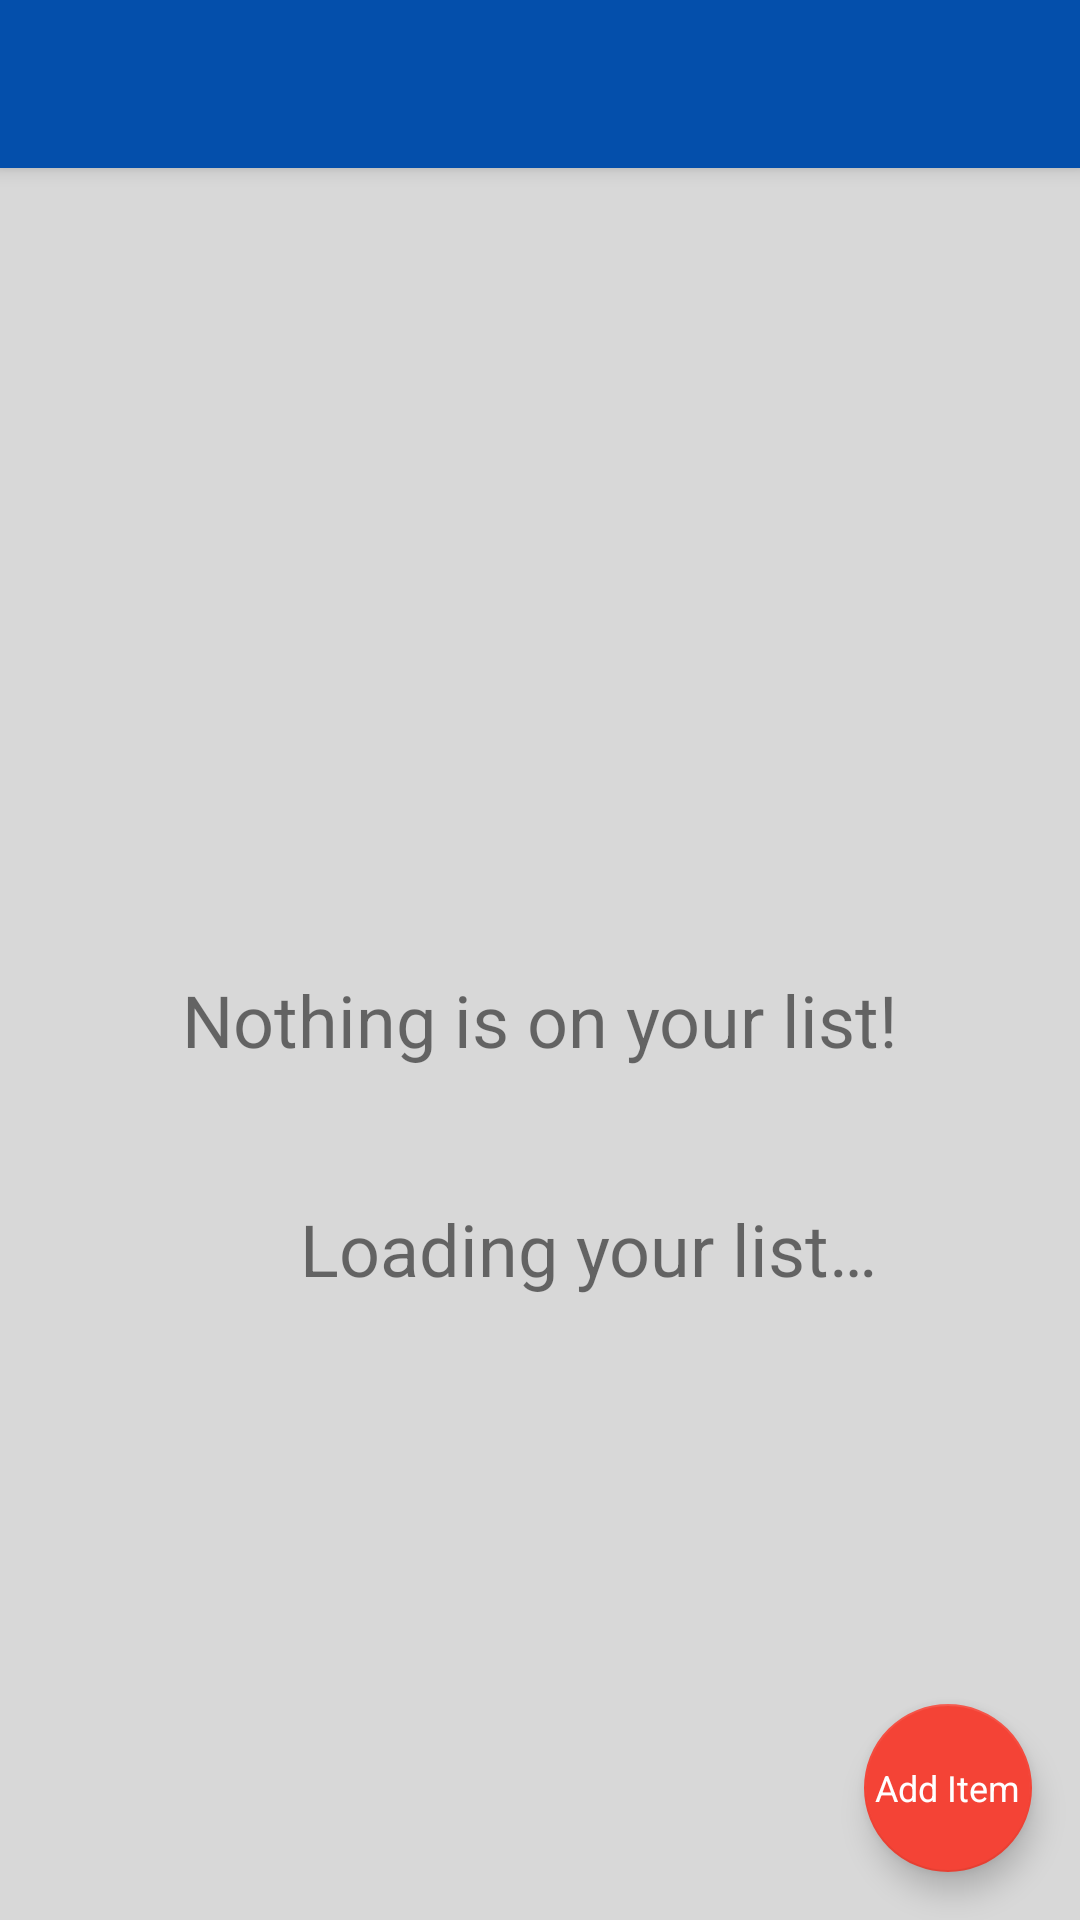

This screen was rendered from an Android layout file. Write that file and the resources it references.
<!-- AndroidManifest.xml: application theme AppTheme -->
<!-- res/layout/activity_main.xml -->
<?xml version="1.0" encoding="utf-8"?>
<android.support.design.widget.CoordinatorLayout xmlns:android="http://schemas.android.com/apk/res/android"
    xmlns:app="http://schemas.android.com/apk/res-auto"
    xmlns:tools="http://schemas.android.com/tools"
    android:id="@+id/coordinator"
    android:layout_width="match_parent"
    android:layout_height="match_parent"
    tools:context="com.DarwinUdacity.ProjectShoppingList.ui.list.ShoppingListActivity">

    <android.support.design.widget.AppBarLayout
        android:layout_width="match_parent"
        android:layout_height="wrap_content"
        android:theme="@style/AppTheme.AppBarOverlay">

        <android.support.v7.widget.Toolbar
            android:id="@+id/toolbar"
            android:layout_width="match_parent"
            android:layout_height="?attr/actionBarSize"
            android:background="?attr/colorPrimary"
            app:popupTheme="@style/AppTheme.PopupOverlay" />

    </android.support.design.widget.AppBarLayout>

    <include layout="@layout/content_main" />

    <FrameLayout
        android:layout_width="wrap_content"
        android:layout_height="wrap_content"
        android:layout_gravity="bottom|right">

    <android.support.design.widget.FloatingActionButton
        android:id="@+id/fab"
        android:layout_width="wrap_content"
        android:layout_height="wrap_content"
        android:layout_gravity="bottom|end"
        android:layout_margin="@dimen/fab_margin"

         />

        <TextView
            android:layout_width="wrap_content"
            android:layout_height="wrap_content"
            android:layout_gravity="center"
            android:text="@string/textFloatingButton"
            android:elevation="16dp"
            android:textSize="12sp"
            android:textColor="@android:color/white"
            android:textAppearance="?android:attr/textAppearanceMedium" />

    </FrameLayout>

</android.support.design.widget.CoordinatorLayout>
<!-- res/layout/content_main.xml (included above) -->
<?xml version="1.0" encoding="utf-8"?>
<FrameLayout xmlns:android="http://schemas.android.com/apk/res/android"
    xmlns:app="http://schemas.android.com/apk/res-auto"
    xmlns:tools="http://schemas.android.com/tools"
    android:layout_width="match_parent"
    android:layout_height="match_parent"

    app:layout_behavior="@string/appbar_scrolling_view_behavior">

    <android.support.v7.widget.RecyclerView
        android:id="@+id/shopping_list"
        android:layout_width="match_parent"
        android:layout_height="match_parent" />

    <android.support.constraint.ConstraintLayout
        android:id="@+id/empty_shopping_list"
        android:layout_width="match_parent"
        android:layout_height="match_parent"
        android:background="@color/blackTernary">


        <TextView
            android:id="@+id/empty_shopping_list_text"
            android:layout_width="wrap_content"
            android:layout_height="wrap_content"
            android:layout_marginStart="8dp"
            android:layout_marginEnd="8dp"
            android:layout_marginBottom="284dp"
            android:gravity="center"
            android:text="@string/empty_shopping_list"
            android:textAppearance="@style/TextAppearance.AppCompat.Headline"
            android:textColor="@color/blackSecondary"
            app:layout_constraintBottom_toBottomOf="parent"
            app:layout_constraintEnd_toEndOf="parent"
            app:layout_constraintStart_toStartOf="parent" />
    </android.support.constraint.ConstraintLayout>

    <android.support.constraint.ConstraintLayout
        android:id="@+id/loading_shopping_list"
        android:layout_width="match_parent"
        android:layout_height="match_parent"
        android:background="@color/blackTernary"
        app:layout_constraintBottom_toBottomOf="parent"
        app:layout_constraintEnd_toEndOf="parent"
        app:layout_constraintStart_toStartOf="parent"
        app:layout_constraintTop_toTopOf="parent">

        <ProgressBar
            android:id="@+id/loading_shopping_list_progress"
            android:layout_width="128dp"
            android:layout_height="128dp"
            android:padding="32dp"
            app:layout_constraintBottom_toTopOf="@+id/loading_shopping_list_text"
            app:layout_constraintEnd_toEndOf="parent"
            app:layout_constraintStart_toStartOf="parent"
            app:layout_constraintTop_toTopOf="parent"
            app:layout_constraintVertical_chainStyle="packed" />

        <TextView
            android:id="@+id/loading_shopping_list_text"
            android:layout_width="wrap_content"
            android:layout_height="wrap_content"
            android:layout_marginTop="8dp"
            android:text="@string/loading_shopping_list"
            android:textAppearance="@style/TextAppearance.AppCompat.Headline"
            android:textColor="@color/blackSecondary"
            app:layout_constraintBottom_toBottomOf="parent"
            app:layout_constraintEnd_toEndOf="@+id/loading_shopping_list_progress"
            app:layout_constraintHorizontal_bias="0.25"
            app:layout_constraintStart_toStartOf="@+id/loading_shopping_list_progress"
            app:layout_constraintTop_toBottomOf="@+id/loading_shopping_list_progress" />
    </android.support.constraint.ConstraintLayout>

</FrameLayout>
<!-- resources referenced by this layout -->
<resources>
  <color name="blackSecondary">#8A000000</color>
  <color name="blackTernary">#12000000</color>
  <dimen name="fab_margin">16dp</dimen>
  <string name="empty_shopping_list">Nothing is on your list!</string>
  <string name="loading_shopping_list">Loading your list…</string>
  <string name="textFloatingButton"> Add Item</string>
  <style name="AppTheme.AppBarOverlay" parent="ThemeOverlay.AppCompat.Dark.ActionBar" />
  <style name="AppTheme.PopupOverlay" parent="ThemeOverlay.AppCompat.Light" />
  <style name="AppTheme" parent="Theme.AppCompat.Light.DarkActionBar">
          <item name="colorPrimary">@color/toolBar</item>
          <item name="colorPrimaryDark">@color/colorPrimaryDark</item>
          <item name="colorAccent">@color/colorAccent</item>
      </style>
  <color name="toolBar"> #044fab</color>
  <color name="colorPrimaryDark">#303F9F</color>
  <color name="colorAccent">#F44336</color>
</resources>
